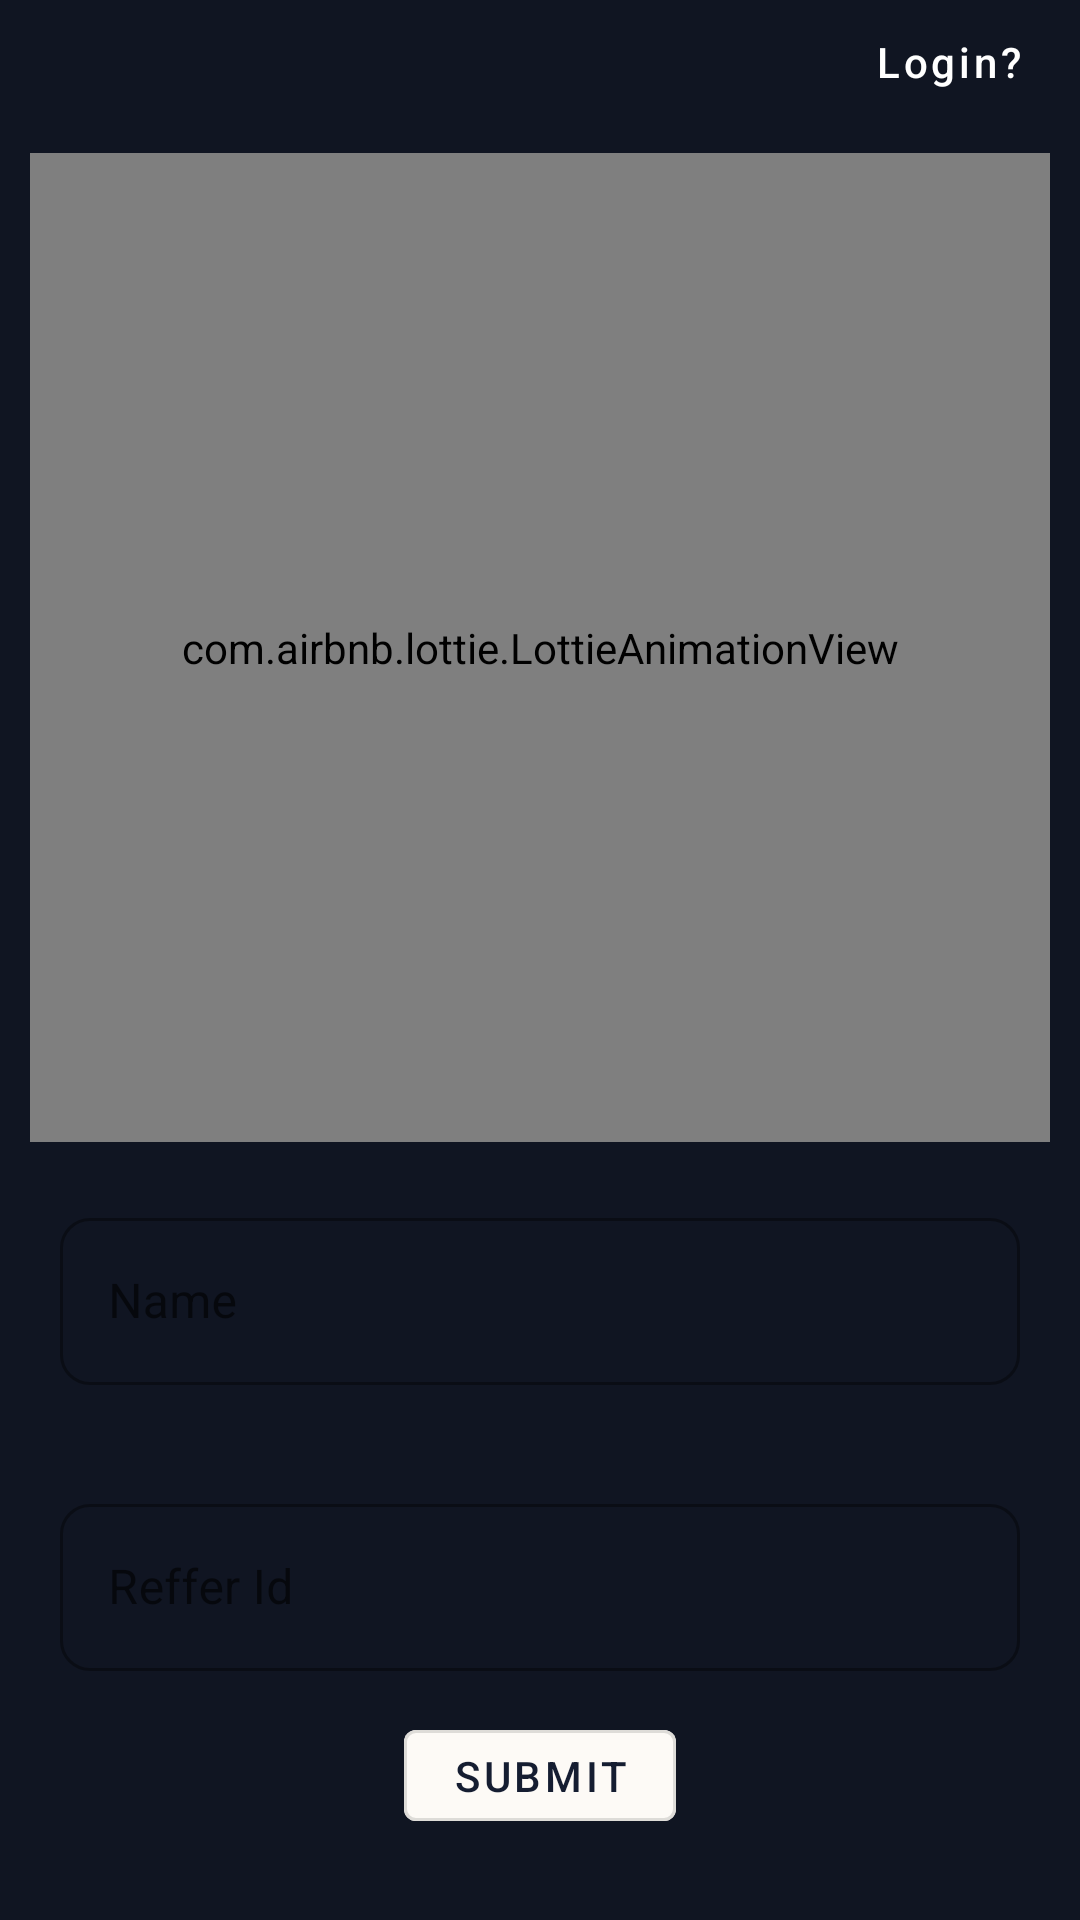

Android layout source for this screen:
<!-- AndroidManifest.xml: application theme Theme.Fire -->
<!-- res/layout/activity_register_user.xml -->
<?xml version="1.0" encoding="utf-8"?>
<LinearLayout xmlns:android="http://schemas.android.com/apk/res/android"
    xmlns:app="http://schemas.android.com/apk/res-auto"
    xmlns:tools="http://schemas.android.com/tools"
    android:layout_width="match_parent"
    android:layout_height="match_parent"
    android:gravity="center_horizontal"
    android:orientation="vertical"
    android:weightSum="10"
    tools:context=".Authentication.Registration.RegisterUserActivity">

    <LinearLayout
        android:layout_width="match_parent"
        android:layout_height="0dp"
        android:layout_weight="1"
        android:gravity="end">

        <com.google.android.material.button.MaterialButton
            android:id="@+id/loginBtn"
            style="@style/Widget.MaterialComponents.Button.TextButton"
            android:layout_width="wrap_content"
            android:layout_height="match_parent"
            android:text="@string/login"
            android:textAlignment="center"
            android:textAllCaps="false"
            android:textColor="@color/white"
            android:textSize="14sp" />
    </LinearLayout>

    <com.airbnb.lottie.LottieAnimationView
        android:layout_width="match_parent"
        android:layout_height="0dp"
        android:layout_margin="10dp"
        android:layout_weight="8"
        app:lottie_autoPlay="true"
        app:lottie_loop="true"
        app:lottie_rawRes="@raw/login_screen" />

    <LinearLayout
        android:layout_width="match_parent"
        android:layout_height="wrap_content"
        android:layout_weight="1"
        android:gravity="center_horizontal"
        android:orientation="vertical"
        android:weightSum="5">

        <com.google.android.material.textfield.TextInputLayout
            android:id="@+id/name"
            style="@style/Widget.MaterialComponents.TextInputLayout.OutlinedBox"
            android:layout_width="match_parent"
            android:layout_height="0dp"
            android:layout_marginHorizontal="20dp"
            android:layout_marginVertical="10dp"
            android:layout_weight="2"
            android:hint="@string/name"
            app:boxCornerRadiusBottomEnd="10dp"
            app:boxCornerRadiusBottomStart="10dp"
            app:boxCornerRadiusTopEnd="10dp"
            app:boxCornerRadiusTopStart="10dp">

            <com.google.android.material.textfield.TextInputEditText
                android:layout_width="match_parent"
                android:layout_height="wrap_content"
                android:backgroundTint="@color/grey" />
        </com.google.android.material.textfield.TextInputLayout>

        <com.google.android.material.textfield.TextInputLayout
            android:id="@+id/reffered_id"
            style="@style/Widget.MaterialComponents.TextInputLayout.OutlinedBox"
            android:layout_width="match_parent"
            android:layout_height="0dp"
            android:layout_marginHorizontal="20dp"
            android:layout_marginVertical="1dp"
            android:layout_weight="1.6"
            android:hint="@string/reffer_id"
            app:boxCornerRadiusBottomEnd="10dp"
            app:boxCornerRadiusBottomStart="10dp"
            app:boxCornerRadiusTopEnd="10dp"
            app:boxCornerRadiusTopStart="10dp"
            app:counterTextColor="@color/white">

            <com.google.android.material.textfield.TextInputEditText
                android:layout_width="match_parent"
                android:layout_height="wrap_content"
                android:backgroundTint="@color/grey" />
        </com.google.android.material.textfield.TextInputLayout>


        <com.google.android.material.button.MaterialButton
            android:id="@+id/submitBtn"
            style="@style/Widget.MaterialComponents.Button.OutlinedButton"
            android:layout_width="wrap_content"
            android:layout_height="0dp"
            android:layout_marginTop="6dp"
            android:layout_marginBottom="10dp"
            android:layout_weight="1"
            android:backgroundTint="@color/white2"
            android:text="Submit"
            android:textColor="@color/grey" />
    </LinearLayout>

</LinearLayout>
<!-- resources referenced by this layout -->
<resources>
  <color name="grey">#FF151d31</color>
  <color name="white">#FFFFFFFF</color>
  <color name="white2">#FFFDFAF6</color>
  <string name="login">Login?</string>
  <string name="name">Name</string>
  <string name="reffer_id">Reffer Id</string>
  <style name="Theme.Fire" parent="Theme.MaterialComponents.Light.DarkActionBar">
          
          <item name="colorPrimary">@color/lightpurple</item>
          <item name="colorPrimaryVariant">@color/white2</item>
          <item name="colorOnPrimary">@color/black</item>
          
  
          <item name="colorSecondary">@color/grey</item>
          <item name="colorSecondaryVariant">@color/white2</item>
          <item name="colorOnSecondary">@color/white2</item>
  
          
  
          <item name="android:colorBackground">@color/black</item>
          <item name="android:textColor">@color/white2</item>
  
          
          <item name="android:statusBarColor" tools:targetApi="l">?attr/colorOnPrimary</item>
  
      </style>
  <color name="lightpurple">#FFEDEEF7</color>
  <color name="black">#FF101522</color>
</resources>
